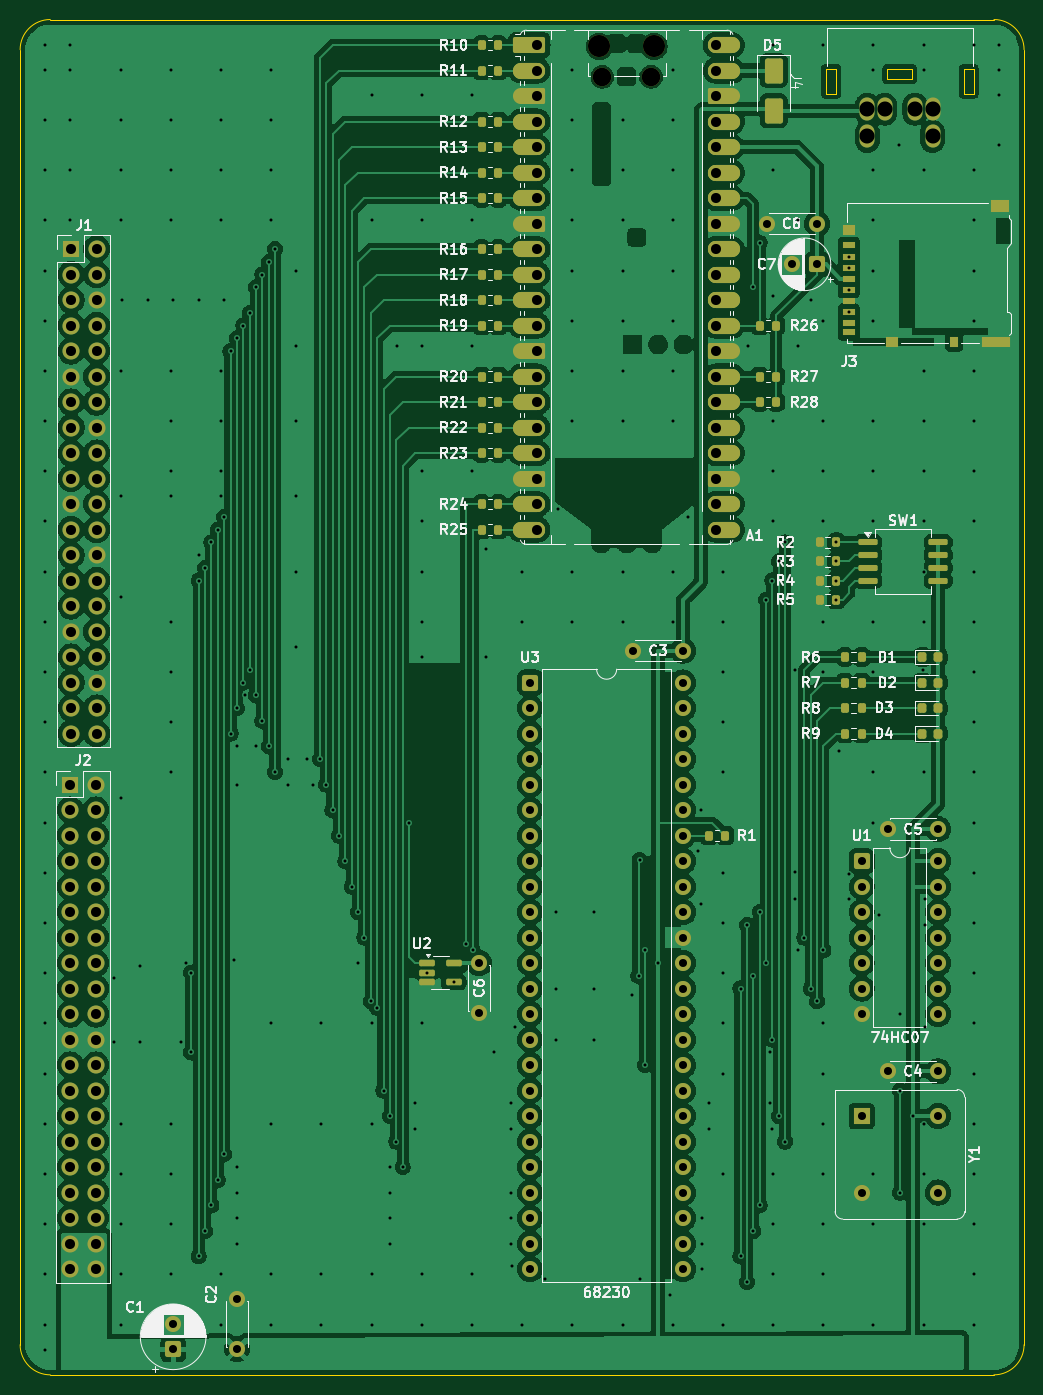
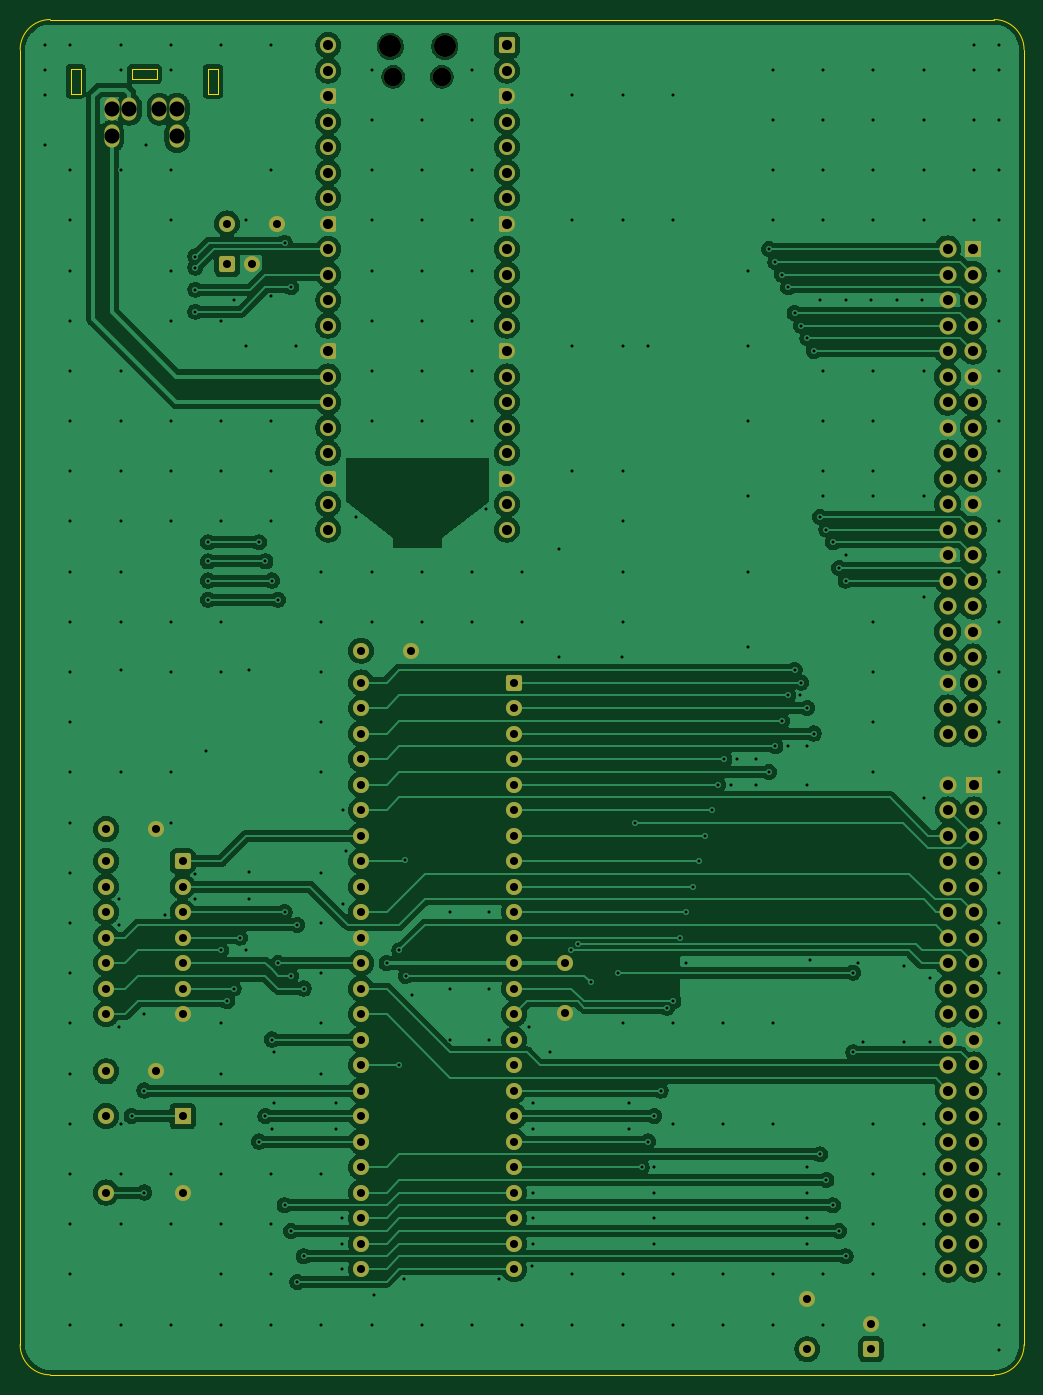
Circuit board: 11 layer files. Board 100.0 x 135.0 mm.
- bottom_copper: SD-board-pico-B_Cu.gbr (279011 bytes)
- bottom_mask: SD-board-pico-B_Mask.gbr (8945 bytes)
- paste: SD-board-pico-B_Paste.gbr (471 bytes)
- bottom_silk: SD-board-pico-B_Silkscreen.gbr (472 bytes)
- outline: SD-board-pico-Edge_Cuts.gbr (1341 bytes)
- top_copper: SD-board-pico-F_Cu.gbr (386212 bytes)
- top_mask: SD-board-pico-F_Mask.gbr (15975 bytes)
- paste: SD-board-pico-F_Paste.gbr (4994 bytes)
- top_silk: SD-board-pico-F_Silkscreen.gbr (101063 bytes)
- drill: SD-board-pico-NPTH.drl (473 bytes)
- drill: SD-board-pico-PTH.drl (9417 bytes)

=== bottom_copper: SD-board-pico-B_Cu.gbr (279011 bytes, source omitted) ===
=== bottom_mask: SD-board-pico-B_Mask.gbr (8945 bytes, source omitted) ===
=== paste: SD-board-pico-B_Paste.gbr ===
%TF.GenerationSoftware,KiCad,Pcbnew,9.0.6*%
%TF.CreationDate,2026-05-15T15:59:41+09:00*%
%TF.ProjectId,SD-board-pico,53442d62-6f61-4726-942d-7069636f2e6b,rev?*%
%TF.SameCoordinates,Original*%
%TF.FileFunction,Paste,Bot*%
%TF.FilePolarity,Positive*%
%FSLAX46Y46*%
G04 Gerber Fmt 4.6, Leading zero omitted, Abs format (unit mm)*
G04 Created by KiCad (PCBNEW 9.0.6) date 2026-05-15 15:59:41*
%MOMM*%
%LPD*%
G01*
G04 APERTURE LIST*
G04 APERTURE END LIST*
M02*

=== bottom_silk: SD-board-pico-B_Silkscreen.gbr ===
%TF.GenerationSoftware,KiCad,Pcbnew,9.0.6*%
%TF.CreationDate,2026-05-15T15:59:41+09:00*%
%TF.ProjectId,SD-board-pico,53442d62-6f61-4726-942d-7069636f2e6b,rev?*%
%TF.SameCoordinates,Original*%
%TF.FileFunction,Legend,Bot*%
%TF.FilePolarity,Positive*%
%FSLAX46Y46*%
G04 Gerber Fmt 4.6, Leading zero omitted, Abs format (unit mm)*
G04 Created by KiCad (PCBNEW 9.0.6) date 2026-05-15 15:59:41*
%MOMM*%
%LPD*%
G01*
G04 APERTURE LIST*
G04 APERTURE END LIST*
M02*

=== outline: SD-board-pico-Edge_Cuts.gbr ===
%TF.GenerationSoftware,KiCad,Pcbnew,9.0.6*%
%TF.CreationDate,2026-05-15T15:59:41+09:00*%
%TF.ProjectId,SD-board-pico,53442d62-6f61-4726-942d-7069636f2e6b,rev?*%
%TF.SameCoordinates,Original*%
%TF.FileFunction,Profile,NP*%
%FSLAX46Y46*%
G04 Gerber Fmt 4.6, Leading zero omitted, Abs format (unit mm)*
G04 Created by KiCad (PCBNEW 9.0.6) date 2026-05-15 15:59:41*
%MOMM*%
%LPD*%
G01*
G04 APERTURE LIST*
%TA.AperFunction,Profile*%
%ADD10C,0.050000*%
%TD*%
G04 APERTURE END LIST*
D10*
X0Y-3000000D02*
G75*
G02*
X3000000Y0I3000000J0D01*
G01*
X0Y-132000000D02*
X0Y-3000000D01*
X97000000Y-135000000D02*
X3000000Y-135000000D01*
X100000000Y-3000000D02*
X100000000Y-132000000D01*
X100000000Y-132000000D02*
G75*
G02*
X97000000Y-135000000I-3000000J0D01*
G01*
X3000000Y0D02*
X97000000Y0D01*
X3000000Y-135000000D02*
G75*
G02*
X0Y-132000000I0J3000000D01*
G01*
X97000000Y0D02*
G75*
G02*
X100000000Y-3000000I0J-3000000D01*
G01*
%TO.C,J4*%
X81280000Y-4885000D02*
X80280000Y-4885000D01*
X80280000Y-7385000D01*
X81280000Y-7385000D01*
X81280000Y-4885000D01*
X88880000Y-4935000D02*
X86380000Y-4935000D01*
X86380000Y-5935000D01*
X88880000Y-5935000D01*
X88880000Y-4935000D01*
X94980000Y-4885000D02*
X93980000Y-4885000D01*
X93980000Y-7385000D01*
X94980000Y-7385000D01*
X94980000Y-4885000D01*
%TD*%
M02*

=== top_copper: SD-board-pico-F_Cu.gbr (386212 bytes, source omitted) ===
=== top_mask: SD-board-pico-F_Mask.gbr (15975 bytes, source omitted) ===
=== paste: SD-board-pico-F_Paste.gbr ===
%TF.GenerationSoftware,KiCad,Pcbnew,9.0.6*%
%TF.CreationDate,2026-05-15T15:59:41+09:00*%
%TF.ProjectId,SD-board-pico,53442d62-6f61-4726-942d-7069636f2e6b,rev?*%
%TF.SameCoordinates,Original*%
%TF.FileFunction,Paste,Top*%
%TF.FilePolarity,Positive*%
%FSLAX46Y46*%
G04 Gerber Fmt 4.6, Leading zero omitted, Abs format (unit mm)*
G04 Created by KiCad (PCBNEW 9.0.6) date 2026-05-15 15:59:41*
%MOMM*%
%LPD*%
G01*
G04 APERTURE LIST*
G04 Aperture macros list*
%AMRoundRect*
0 Rectangle with rounded corners*
0 $1 Rounding radius*
0 $2 $3 $4 $5 $6 $7 $8 $9 X,Y pos of 4 corners*
0 Add a 4 corners polygon primitive as box body*
4,1,4,$2,$3,$4,$5,$6,$7,$8,$9,$2,$3,0*
0 Add four circle primitives for the rounded corners*
1,1,$1+$1,$2,$3*
1,1,$1+$1,$4,$5*
1,1,$1+$1,$6,$7*
1,1,$1+$1,$8,$9*
0 Add four rect primitives between the rounded corners*
20,1,$1+$1,$2,$3,$4,$5,0*
20,1,$1+$1,$4,$5,$6,$7,0*
20,1,$1+$1,$6,$7,$8,$9,0*
20,1,$1+$1,$8,$9,$2,$3,0*%
G04 Aperture macros list end*
%ADD10RoundRect,0.200000X-0.200000X-0.275000X0.200000X-0.275000X0.200000X0.275000X-0.200000X0.275000X0*%
%ADD11RoundRect,0.162500X-0.617500X-0.162500X0.617500X-0.162500X0.617500X0.162500X-0.617500X0.162500X0*%
%ADD12RoundRect,0.218750X-0.218750X-0.256250X0.218750X-0.256250X0.218750X0.256250X-0.218750X0.256250X0*%
%ADD13R,1.200000X0.700000*%
%ADD14R,0.800000X1.000000*%
%ADD15R,1.200000X1.000000*%
%ADD16R,2.800000X1.000000*%
%ADD17R,1.900000X1.300000*%
%ADD18RoundRect,0.200000X0.200000X0.275000X-0.200000X0.275000X-0.200000X-0.275000X0.200000X-0.275000X0*%
%ADD19RoundRect,0.250000X-0.650000X1.000000X-0.650000X-1.000000X0.650000X-1.000000X0.650000X1.000000X0*%
%ADD20RoundRect,0.150000X-0.800000X-0.150000X0.800000X-0.150000X0.800000X0.150000X-0.800000X0.150000X0*%
G04 APERTURE END LIST*
D10*
%TO.C,R6*%
X82170000Y-63500000D03*
X83820000Y-63500000D03*
%TD*%
%TO.C,R23*%
X45975000Y-43180000D03*
X47625000Y-43180000D03*
%TD*%
%TO.C,R16*%
X45975000Y-22860000D03*
X47625000Y-22860000D03*
%TD*%
%TO.C,R20*%
X45975000Y-35560000D03*
X47625000Y-35560000D03*
%TD*%
D11*
%TO.C,U2*%
X40480000Y-93980000D03*
X40480000Y-94930000D03*
X40480000Y-95880000D03*
X43180000Y-95880000D03*
X43180000Y-93980000D03*
%TD*%
D12*
%TO.C,D4*%
X89865000Y-71120000D03*
X91440000Y-71120000D03*
%TD*%
D13*
%TO.C,J3*%
X82550000Y-22505000D03*
X82550000Y-23605000D03*
X82550000Y-24705000D03*
X82550000Y-25805000D03*
X82550000Y-26905000D03*
X82550000Y-28005000D03*
X82550000Y-29105000D03*
X82550000Y-30205000D03*
X82550000Y-31155000D03*
D14*
X93050000Y-32105000D03*
D15*
X86850000Y-32105000D03*
D16*
X97200000Y-32105000D03*
D15*
X82550000Y-20955000D03*
D17*
X97650000Y-18605000D03*
%TD*%
D12*
%TO.C,D3*%
X89865000Y-68580000D03*
X91440000Y-68580000D03*
%TD*%
D10*
%TO.C,R4*%
X79630000Y-55880000D03*
X81280000Y-55880000D03*
%TD*%
%TO.C,R7*%
X82170000Y-66040000D03*
X83820000Y-66040000D03*
%TD*%
%TO.C,R9*%
X82170000Y-71120000D03*
X83820000Y-71120000D03*
%TD*%
%TO.C,R10*%
X45975000Y-2540000D03*
X47625000Y-2540000D03*
%TD*%
%TO.C,R8*%
X82170000Y-68580000D03*
X83820000Y-68580000D03*
%TD*%
D12*
%TO.C,D1*%
X89865000Y-63500000D03*
X91440000Y-63500000D03*
%TD*%
D10*
%TO.C,R22*%
X45975000Y-40640000D03*
X47625000Y-40640000D03*
%TD*%
D12*
%TO.C,D2*%
X89865000Y-66040000D03*
X91440000Y-66040000D03*
%TD*%
D10*
%TO.C,R24*%
X45975000Y-48260000D03*
X47625000Y-48260000D03*
%TD*%
%TO.C,R25*%
X45975000Y-50800000D03*
X47625000Y-50800000D03*
%TD*%
%TO.C,R5*%
X79630000Y-57785000D03*
X81280000Y-57785000D03*
%TD*%
%TO.C,R14*%
X45975000Y-15240000D03*
X47625000Y-15240000D03*
%TD*%
%TO.C,R17*%
X45975000Y-25400000D03*
X47625000Y-25400000D03*
%TD*%
D18*
%TO.C,R1*%
X70230000Y-81280000D03*
X68580000Y-81280000D03*
%TD*%
D10*
%TO.C,R2*%
X79630000Y-52070000D03*
X81280000Y-52070000D03*
%TD*%
%TO.C,R21*%
X45975000Y-38100000D03*
X47625000Y-38100000D03*
%TD*%
%TO.C,R11*%
X45975000Y-5080000D03*
X47625000Y-5080000D03*
%TD*%
D18*
%TO.C,R26*%
X75310000Y-30480000D03*
X73660000Y-30480000D03*
%TD*%
D10*
%TO.C,R12*%
X45975000Y-10160000D03*
X47625000Y-10160000D03*
%TD*%
%TO.C,R13*%
X45975000Y-12700000D03*
X47625000Y-12700000D03*
%TD*%
D19*
%TO.C,D5*%
X75057000Y-5080000D03*
X75057000Y-9080000D03*
%TD*%
D10*
%TO.C,R15*%
X45975000Y-17780000D03*
X47625000Y-17780000D03*
%TD*%
%TO.C,R19*%
X45975000Y-30480000D03*
X47625000Y-30480000D03*
%TD*%
D18*
%TO.C,R27*%
X75310000Y-35560000D03*
X73660000Y-35560000D03*
%TD*%
D10*
%TO.C,R18*%
X45975000Y-27940000D03*
X47625000Y-27940000D03*
%TD*%
D18*
%TO.C,R28*%
X75310000Y-38100000D03*
X73660000Y-38100000D03*
%TD*%
D10*
%TO.C,R3*%
X79630000Y-53975000D03*
X81280000Y-53975000D03*
%TD*%
D20*
%TO.C,SW1*%
X84440000Y-52070000D03*
X84440000Y-53340000D03*
X84440000Y-54610000D03*
X84440000Y-55880000D03*
X91440000Y-55880000D03*
X91440000Y-54610000D03*
X91440000Y-53340000D03*
X91440000Y-52070000D03*
%TD*%
M02*

=== top_silk: SD-board-pico-F_Silkscreen.gbr (101063 bytes, source omitted) ===
=== drill: SD-board-pico-NPTH.drl ===
M48
; DRILL file {KiCad 9.0.6} date 2026-05-15T15:59:47+0900
; FORMAT={-:-/ absolute / metric / decimal}
; #@! TF.CreationDate,2026-05-15T15:59:47+09:00
; #@! TF.GenerationSoftware,Kicad,Pcbnew,9.0.6
; #@! TF.FileFunction,NonPlated,1,2,NPTH
FMAT,2
METRIC
; #@! TA.AperFunction,NonPlated,NPTH,ComponentDrill
T1C1.850
; #@! TA.AperFunction,NonPlated,NPTH,ComponentDrill
T2C2.200
%
G90
G05
T1
X57.989Y-5.7
X62.839Y-5.7
T2
X57.689Y-2.67
X63.139Y-2.67
M30

=== drill: SD-board-pico-PTH.drl (9417 bytes, source omitted) ===
